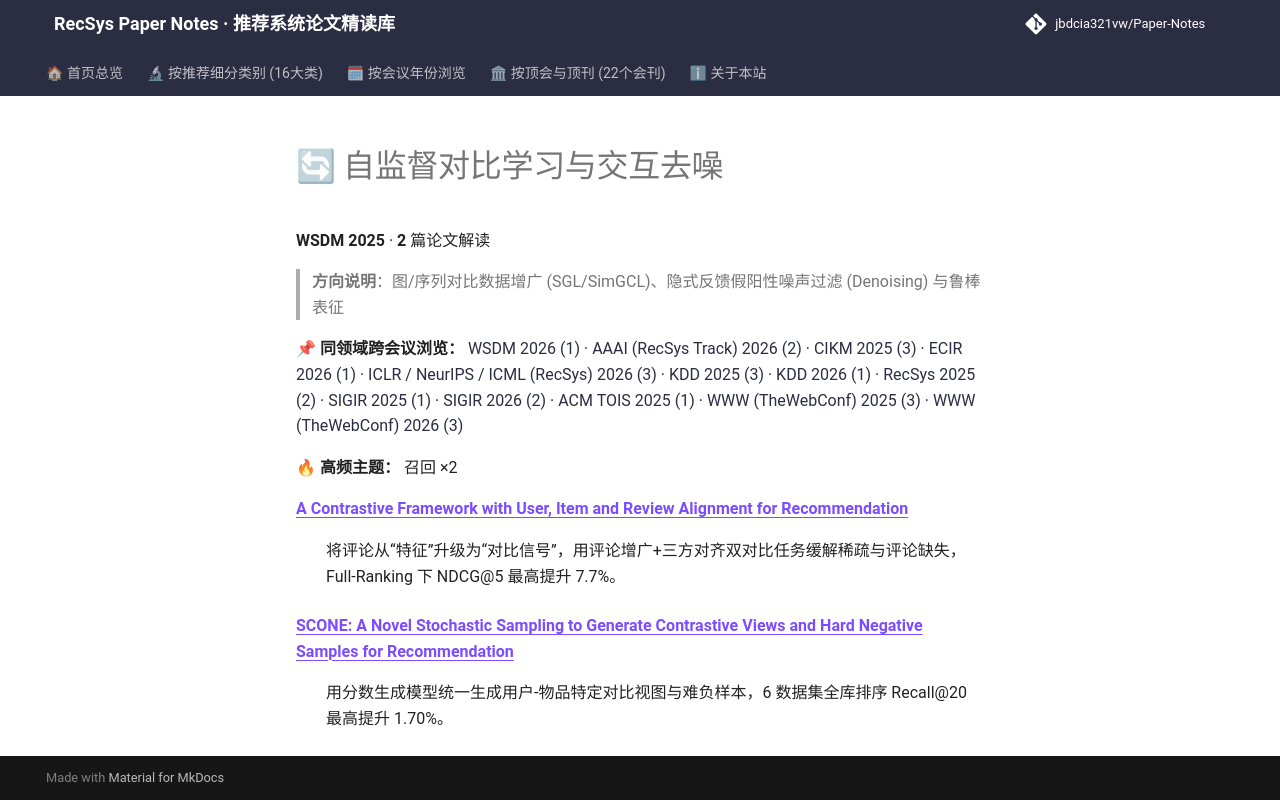

repository: jbdcia321vw/Paper-Notes · page: venues/WSDM/2025/self_supervised_denoising/index.html · generator: mkdocs

# 🔄 自监督对比学习与交互去噪

**WSDM 2025** · **2** 篇论文解读

> **方向说明**：图/序列对比数据增广 (SGL/SimGCL)、隐式反馈假阳性噪声过滤 (Denoising) 与鲁棒表征

📌 **同领域跨会议浏览：** [WSDM 2026 (1)](../../2026/self_supervised_denoising/) · [AAAI (RecSys Track) 2026 (2)](../../../AAAI/2026/self_supervised_denoising/) · [CIKM 2025 (3)](../../../CIKM/2025/self_supervised_denoising/) · [ECIR 2026 (1)](../../../ECIR/2026/self_supervised_denoising/) · [ICLR / NeurIPS / ICML (RecSys) 2026 (3)](../../../ICLR_NeurIPS_ICML/2026/self_supervised_denoising/) · [KDD 2025 (3)](../../../KDD/2025/self_supervised_denoising/) · [KDD 2026 (1)](../../../KDD/2026/self_supervised_denoising/) · [RecSys 2025 (2)](../../../RecSys/2025/self_supervised_denoising/) · [SIGIR 2025 (1)](../../../SIGIR/2025/self_supervised_denoising/) · [SIGIR 2026 (2)](../../../SIGIR/2026/self_supervised_denoising/) · [ACM TOIS 2025 (1)](../../../TOIS/2025/self_supervised_denoising/) · [WWW (TheWebConf) 2025 (3)](../../../WWW/2025/self_supervised_denoising/) · [WWW (TheWebConf) 2026 (3)](../../../WWW/2026/self_supervised_denoising/)

🔥 **高频主题：** 召回 ×2

<dl>
<dt><strong><a href="a_contrastive_framework_with_user_item_and_review_alignment_for_recommendat/">A Contrastive Framework with User, Item and Review Alignment for Recommendation</a></strong></dt>
<dd>
<p>将评论从“特征”升级为“对比信号”，用评论增广+三方对齐双对比任务缓解稀疏与评论缺失，Full-Ranking 下 NDCG@5 最高提升 7.7%。</p>
</dd>
<dt><strong><a href="scone_a_novel_stochastic_sampling_to_generate_contrastive_views_and_hard_ne/">SCONE: A Novel Stochastic Sampling to Generate Contrastive Views and Hard Negative Samples for Recommendation</a></strong></dt>
<dd>
<p>用分数生成模型统一生成用户-物品特定对比视图与难负样本，6 数据集全库排序 Recall@20 最高提升 1.70%。</p>
</dd>
</dl>
